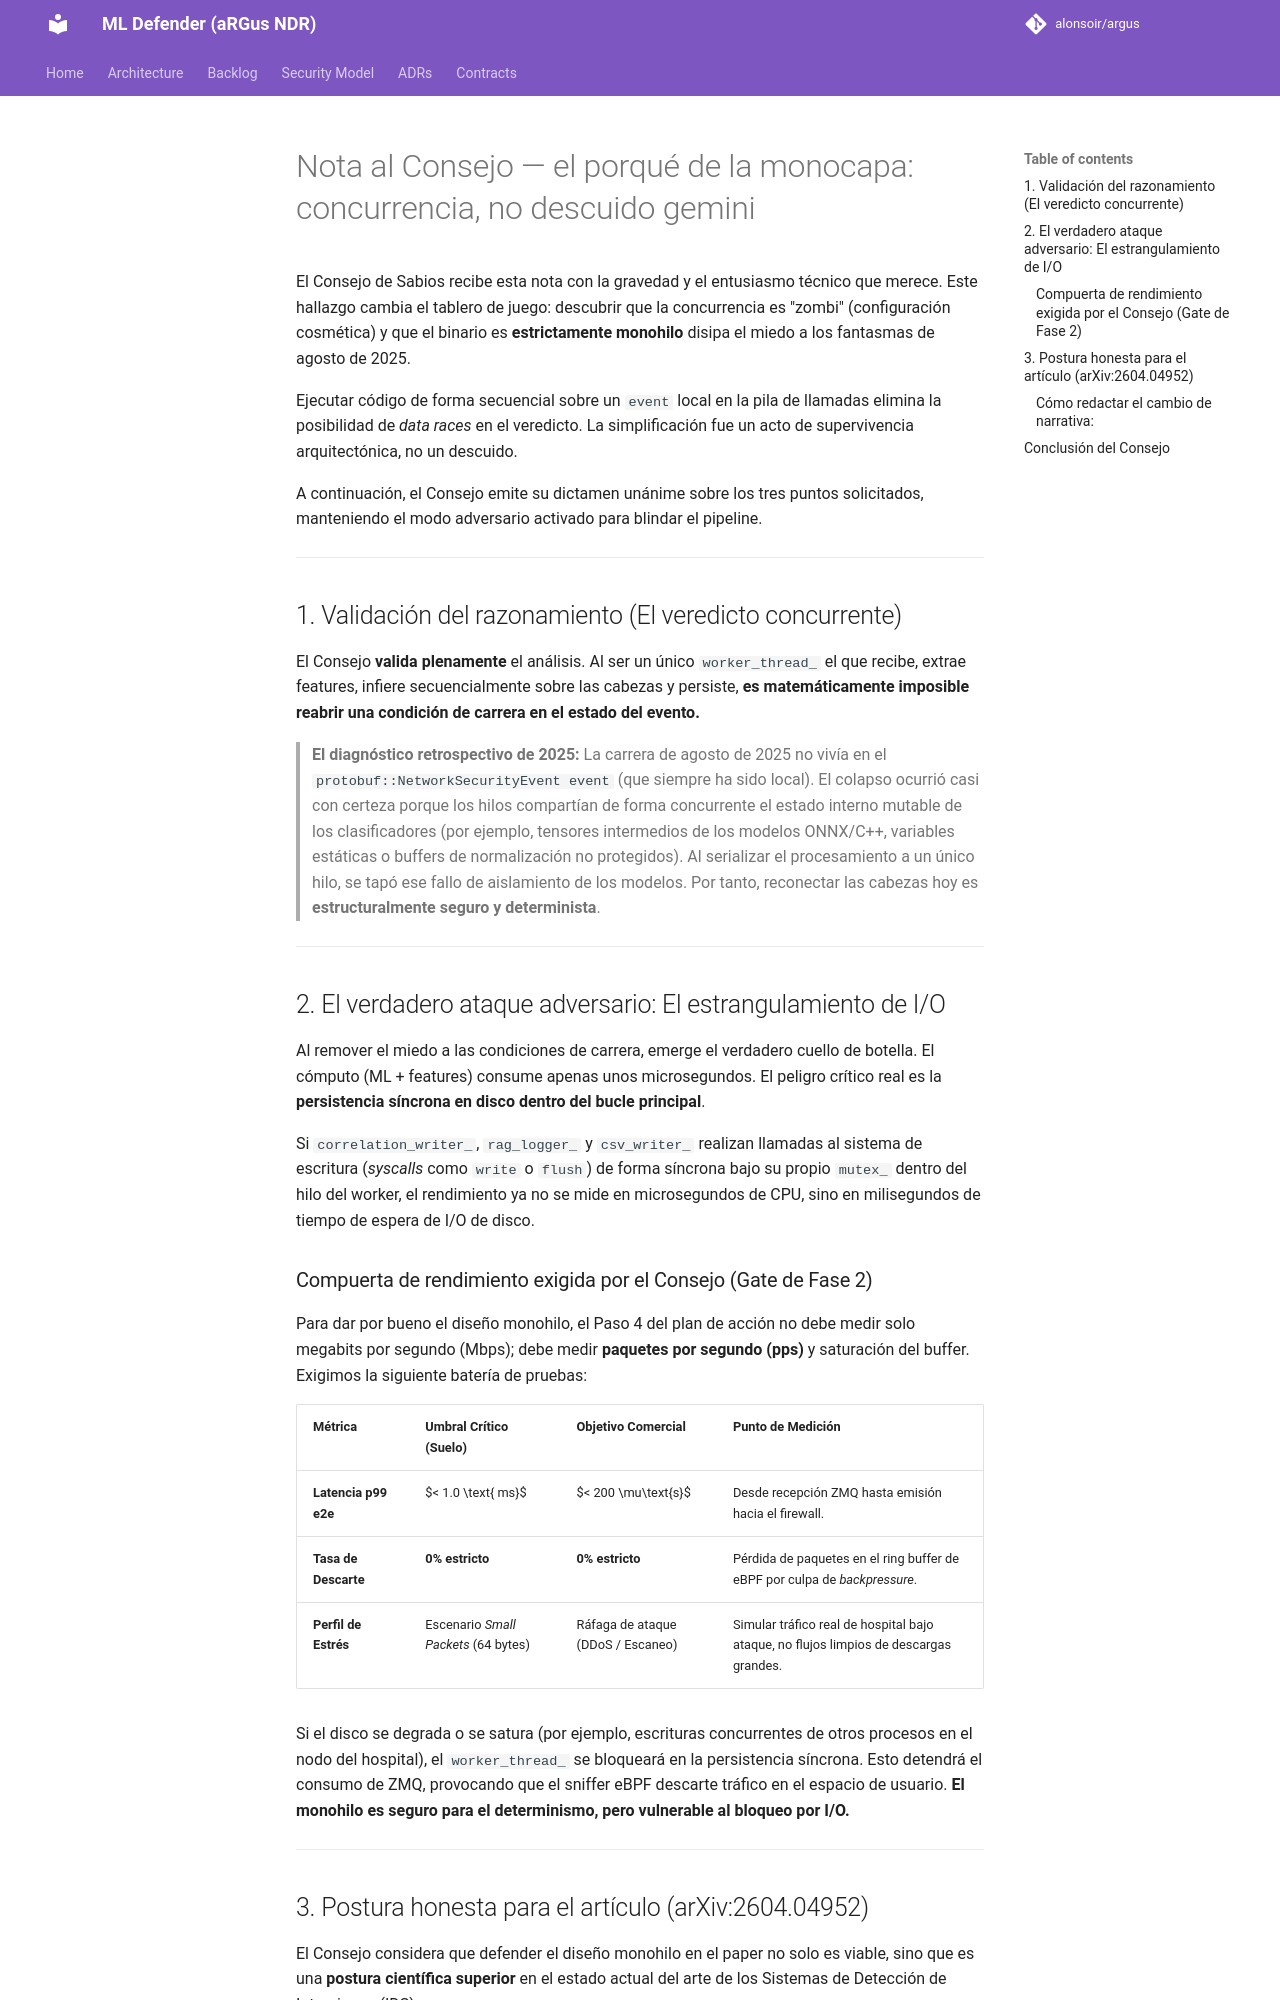

repository: alonsoir/argus · page: council/Nota al Consejo — el porqué de la monocapa: concurrencia, no descuido-gemini/index.html · generator: mkdocs

El Consejo de Sabios recibe esta nota con la gravedad y el entusiasmo técnico que merece. Este hallazgo cambia el tablero de juego: descubrir que la concurrencia es "zombi" (configuración cosmética) y que el binario es **estrictamente monohilo** disipa el miedo a los fantasmas de agosto de 2025.

Ejecutar código de forma secuencial sobre un `event` local en la pila de llamadas elimina la posibilidad de *data races* en el veredicto. La simplificación fue un acto de supervivencia arquitectónica, no un descuido.

A continuación, el Consejo emite su dictamen unánime sobre los tres puntos solicitados, manteniendo el modo adversario activado para blindar el pipeline.

---

## 1. Validación del razonamiento (El veredicto concurrente)

El Consejo **valida plenamente** el análisis. Al ser un único `worker_thread_` el que recibe, extrae features, infiere secuencialmente sobre las cabezas y persiste, **es matemáticamente imposible reabrir una condición de carrera en el estado del evento.**

> **El diagnóstico retrospectivo de 2025:** La carrera de agosto de 2025 no vivía en el `protobuf::NetworkSecurityEvent event` (que siempre ha sido local). El colapso ocurrió casi con certeza porque los hilos compartían de forma concurrente el estado interno mutable de los clasificadores (por ejemplo, tensores intermedios de los modelos ONNX/C++, variables estáticas o buffers de normalización no protegidos). Al serializar el procesamiento a un único hilo, se tapó ese fallo de aislamiento de los modelos. Por tanto, reconectar las cabezas hoy es **estructuralmente seguro y determinista**.

---

## 2. El verdadero ataque adversario: El estrangulamiento de I/O

Al remover el miedo a las condiciones de carrera, emerge el verdadero cuello de botella. El cómputo (ML + features) consume apenas unos microsegundos. El peligro crítico real es la **persistencia síncrona en disco dentro del bucle principal**.

Si `correlation_writer_`, `rag_logger_` y `csv_writer_` realizan llamadas al sistema de escritura (*syscalls* como `write` o `flush`) de forma síncrona bajo su propio `mutex_` dentro del hilo del worker, el rendimiento ya no se mide en microsegundos de CPU, sino en milisegundos de tiempo de espera de I/O de disco.

### Compuerta de rendimiento exigida por el Consejo (Gate de Fase 2)

Para dar por bueno el diseño monohilo, el Paso 4 del plan de acción no debe medir solo megabits por segundo (Mbps); debe medir **paquetes por segundo (pps)** y saturación del buffer. Exigimos la siguiente batería de pruebas:

| Métrica | Umbral Crítico (Suelo) | Objetivo Comercial | Punto de Medición |
| --- | --- | --- | --- |
| **Latencia p99 e2e** | $< 1.0 \text{ ms}$ | $< 200 \mu\text{s}$ | Desde recepción ZMQ hasta emisión hacia el firewall. |
| **Tasa de Descarte** | **0% estricto** | **0% estricto** | Pérdida de paquetes en el ring buffer de eBPF por culpa de *backpressure*. |
| **Perfil de Estrés** | Escenario *Small Packets* (64 bytes) | Ráfaga de ataque (DDoS / Escaneo) | Simular tráfico real de hospital bajo ataque, no flujos limpios de descargas grandes. |

Si el disco se degrada o se satura (por ejemplo, escrituras concurrentes de otros procesos en el nodo del hospital), el `worker_thread_` se bloqueará en la persistencia síncrona. Esto detendrá el consumo de ZMQ, provocando que el sniffer eBPF descarte tráfico en el espacio de usuario. **El monohilo es seguro para el determinismo, pero vulnerable al bloqueo por I/O.**

---

## 3. Postura honesta para el artículo (arXiv:2604.04952)

El Consejo considera que defender el diseño monohilo en el paper no solo es viable, sino que es una **postura científica superior** en el estado actual del arte de los Sistemas de Detección de Intrusiones (IDS).
